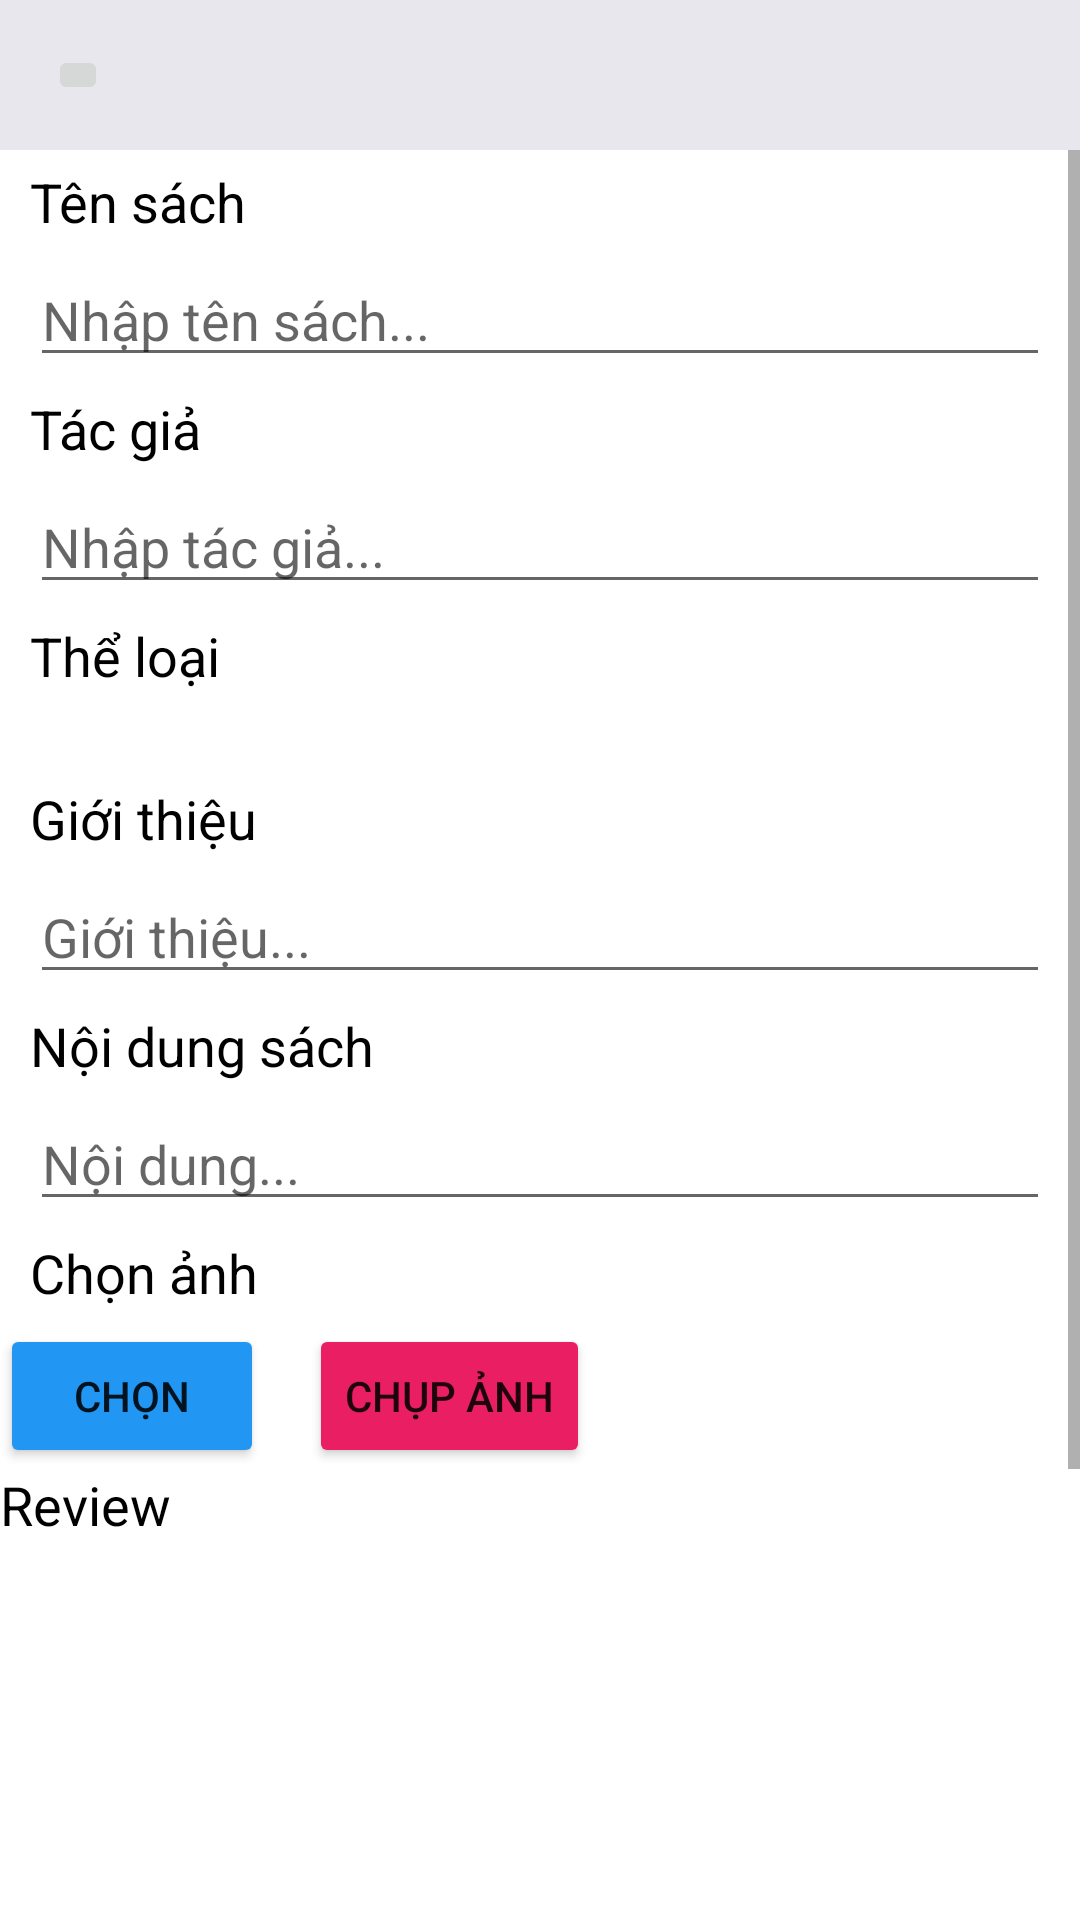

Produce the Android XML layout that renders to this screen, including the resource entries it uses.
<!-- AndroidManifest.xml: application theme Theme.BTL_appReadBooks -->
<!-- res/layout/activity_add_book.xml -->
<?xml version="1.0" encoding="utf-8"?>
<LinearLayout xmlns:android="http://schemas.android.com/apk/res/android"
    xmlns:app="http://schemas.android.com/apk/res-auto"
    xmlns:tools="http://schemas.android.com/tools"
    android:layout_width="match_parent"
    android:orientation="vertical"
    android:layout_height="match_parent"
    tools:context=".AddBookActivity">


    <androidx.constraintlayout.widget.ConstraintLayout
        android:layout_width="match_parent"
        android:layout_height="50dp"
        android:background="#E8E7ED">

        <ImageButton

            android:id="@+id/btn_close"
            android:layout_width="20dp"
            android:layout_height="20dp"
            android:layout_marginStart="16dp"
            android:layout_marginTop="15dp"
            app:layout_constraintStart_toStartOf="parent"
            app:layout_constraintTop_toTopOf="parent"
            app:srcCompat="@drawable/baseline_keyboard_arrow_left_black_36" />

        <TextView
            android:id="@+id/tv_tieude"
            android:layout_width="wrap_content"
            android:layout_height="wrap_content"
            android:layout_marginTop="10dp"
            android:text=""
            android:textAlignment="center"
            android:textColor="#000000"
            android:textSize="20sp"
            android:textStyle="bold"
            app:layout_constraintEnd_toEndOf="parent"
            app:layout_constraintStart_toStartOf="parent"
            app:layout_constraintTop_toTopOf="parent" />

    </androidx.constraintlayout.widget.ConstraintLayout>



    <ScrollView
        android:layout_width="match_parent"
        android:layout_height="match_parent">

        <LinearLayout
            android:layout_width="match_parent"
            android:layout_height="wrap_content"
            android:orientation="vertical" >
            <TextView
                android:paddingLeft="10dp"
                android:paddingRight="10dp"
                android:paddingTop="5dp"
                android:paddingBottom="5dp"
                android:textColor="@color/black"
                android:textSize="18dp"
                android:id="@+id/textView2"
                android:layout_width="wrap_content"
                android:layout_height="wrap_content"

                android:text="Tên sách" />
            <EditText
                android:id="@+id/et_tensach"
                android:layout_width="match_parent"
                android:layout_height="wrap_content"
                android:layout_marginLeft="10dp"
                android:layout_marginRight="10dp"
                android:ems="10"
                android:inputType="textPersonName"
                android:text=""
                android:hint="Nhập tên sách..."
                tools:ignore="TouchTargetSizeCheck" />
            <TextView
                android:paddingLeft="10dp"
                android:paddingRight="10dp"
                android:paddingTop="5dp"
                android:paddingBottom="5dp"
                android:textColor="@color/black"
                android:textSize="18dp"
                android:id="@+id/textView3"
                android:layout_width="wrap_content"
                android:layout_height="wrap_content"

                android:text="Tác giả" />

            <EditText
                android:layout_marginLeft="10dp"
                android:layout_marginRight="10dp"
                android:id="@+id/et_tacgia"
                android:layout_width="match_parent"
                android:layout_height="wrap_content"
                android:ems="10"
                android:inputType="textPersonName"
                android:hint="Nhập tác giả..."
                android:text="" />

            <TextView
                android:paddingLeft="10dp"
                android:paddingRight="10dp"
                android:paddingTop="5dp"
                android:paddingBottom="5dp"
                android:textColor="@color/black"
                android:textSize="18dp"
                android:id="@+id/textView"
                android:layout_width="wrap_content"
                android:layout_height="wrap_content"

                android:text="Thể loại" />
            <Spinner
                android:layout_margin="10dp"
                android:background="@android:color/transparent"
                android:id="@+id/spinner_theloai"
                android:layout_width="match_parent"
                android:layout_height="wrap_content" />

            <TextView
                android:paddingLeft="10dp"
                android:paddingRight="10dp"
                android:paddingTop="5dp"
                android:paddingBottom="5dp"
                android:textColor="@color/black"
                android:textSize="18dp"
                android:id="@+id/textView4"
                android:layout_width="wrap_content"
                android:layout_height="wrap_content"
                android:text="Giới thiệu" />

            <MultiAutoCompleteTextView
                android:id="@+id/et_gioithieu"
                android:layout_width="match_parent"
                android:layout_height="wrap_content"
                android:layout_marginLeft="10dp"
                android:layout_marginRight="10dp"
                android:hint="Giới thiệu..."
                android:text="" />
            <TextView
                android:id="@+id/textView13"
                android:layout_width="match_parent"
                android:layout_height="wrap_content"
                android:paddingLeft="10dp"
                android:paddingRight="10dp"
                android:paddingTop="5dp"
                android:paddingBottom="5dp"
                android:textColor="@color/black"
                android:textSize="18dp"
                android:text="Nội dung sách" />
            <MultiAutoCompleteTextView
                android:id="@+id/et_chitiet"
                android:layout_width="match_parent"
                android:layout_height="wrap_content"
                android:layout_marginLeft="10dp"
                android:layout_marginRight="10dp"
                android:hint="Nội dung..."
                android:text="" />

            <TextView
                android:id="@+id/textView11"
                android:layout_width="match_parent"
                android:layout_height="wrap_content"
                android:paddingLeft="10dp"
                android:paddingTop="5dp"
                android:paddingRight="10dp"
                android:paddingBottom="5dp"
                android:text="Chọn ảnh"
                android:textColor="@color/black"
                android:textSize="18dp" />

            <LinearLayout
                android:layout_width="match_parent"
                android:layout_height="wrap_content"
                android:orientation="horizontal">

                <Button
                    android:id="@+id/btn_chonanh"
                    android:layout_width="wrap_content"
                    android:layout_height="wrap_content"
                    android:backgroundTint="#2196F3"
                    android:text="Chọn" />

                <Button
                    android:layout_marginLeft="15dp"
                    android:backgroundTint="#E91E63"
                    android:id="@+id/btn_chupanh"
                    android:layout_width="wrap_content"
                    android:layout_height="wrap_content"
                    android:text="Chụp ảnh" />
            </LinearLayout>
            <TextView
                android:id="@+id/textView12"
                android:layout_width="match_parent"
                android:layout_height="wrap_content"
                android:textSize="18dp"
                android:textColor="@color/black"
                android:text="Review" />

            <ImageView
                android:id="@+id/iv_review"
                android:layout_width="match_parent"
                android:layout_height="250dp" />

















            <LinearLayout
                android:layout_marginTop="10dp"
                android:layout_width="match_parent"
                android:layout_height="wrap_content"
                android:gravity="center"
                android:backgroundTint="#2196F3"
                android:orientation="horizontal">

                <Button
                    android:padding="5dp"
                    android:id="@+id/btn_add"
                    android:layout_width="wrap_content"
                    android:layout_height="wrap_content"
                    android:backgroundTint="#00BCD4"
                    android:gravity="center"
                    android:layout_marginBottom="20dp"
                    android:text="Lưu" />
            </LinearLayout>

        </LinearLayout>
    </ScrollView>





</LinearLayout>
<!-- resources referenced by this layout -->
<resources>
  <color name="black">#FF000000</color>
  <style name="Theme.BTL_appReadBooks" parent="Theme.MaterialComponents.DayNight.DarkActionBar">
          
          <item name="colorPrimary">@color/purple_500</item>
          <item name="colorPrimaryVariant">@color/purple_700</item>
          <item name="colorOnPrimary">@color/white</item>
          
          <item name="colorSecondary">@color/teal_200</item>
          <item name="colorSecondaryVariant">@color/teal_700</item>
          <item name="colorOnSecondary">@color/black</item>
          
          <item name="android:statusBarColor" tools:targetApi="l">?attr/colorPrimaryVariant</item>
          
      </style>
  <color name="purple_500">#FF6200EE</color>
  <color name="purple_700">#FF3700B3</color>
  <color name="white">#FFFFFFFF</color>
  <color name="teal_200">#FF03DAC5</color>
  <color name="teal_700">#FF018786</color>
</resources>
